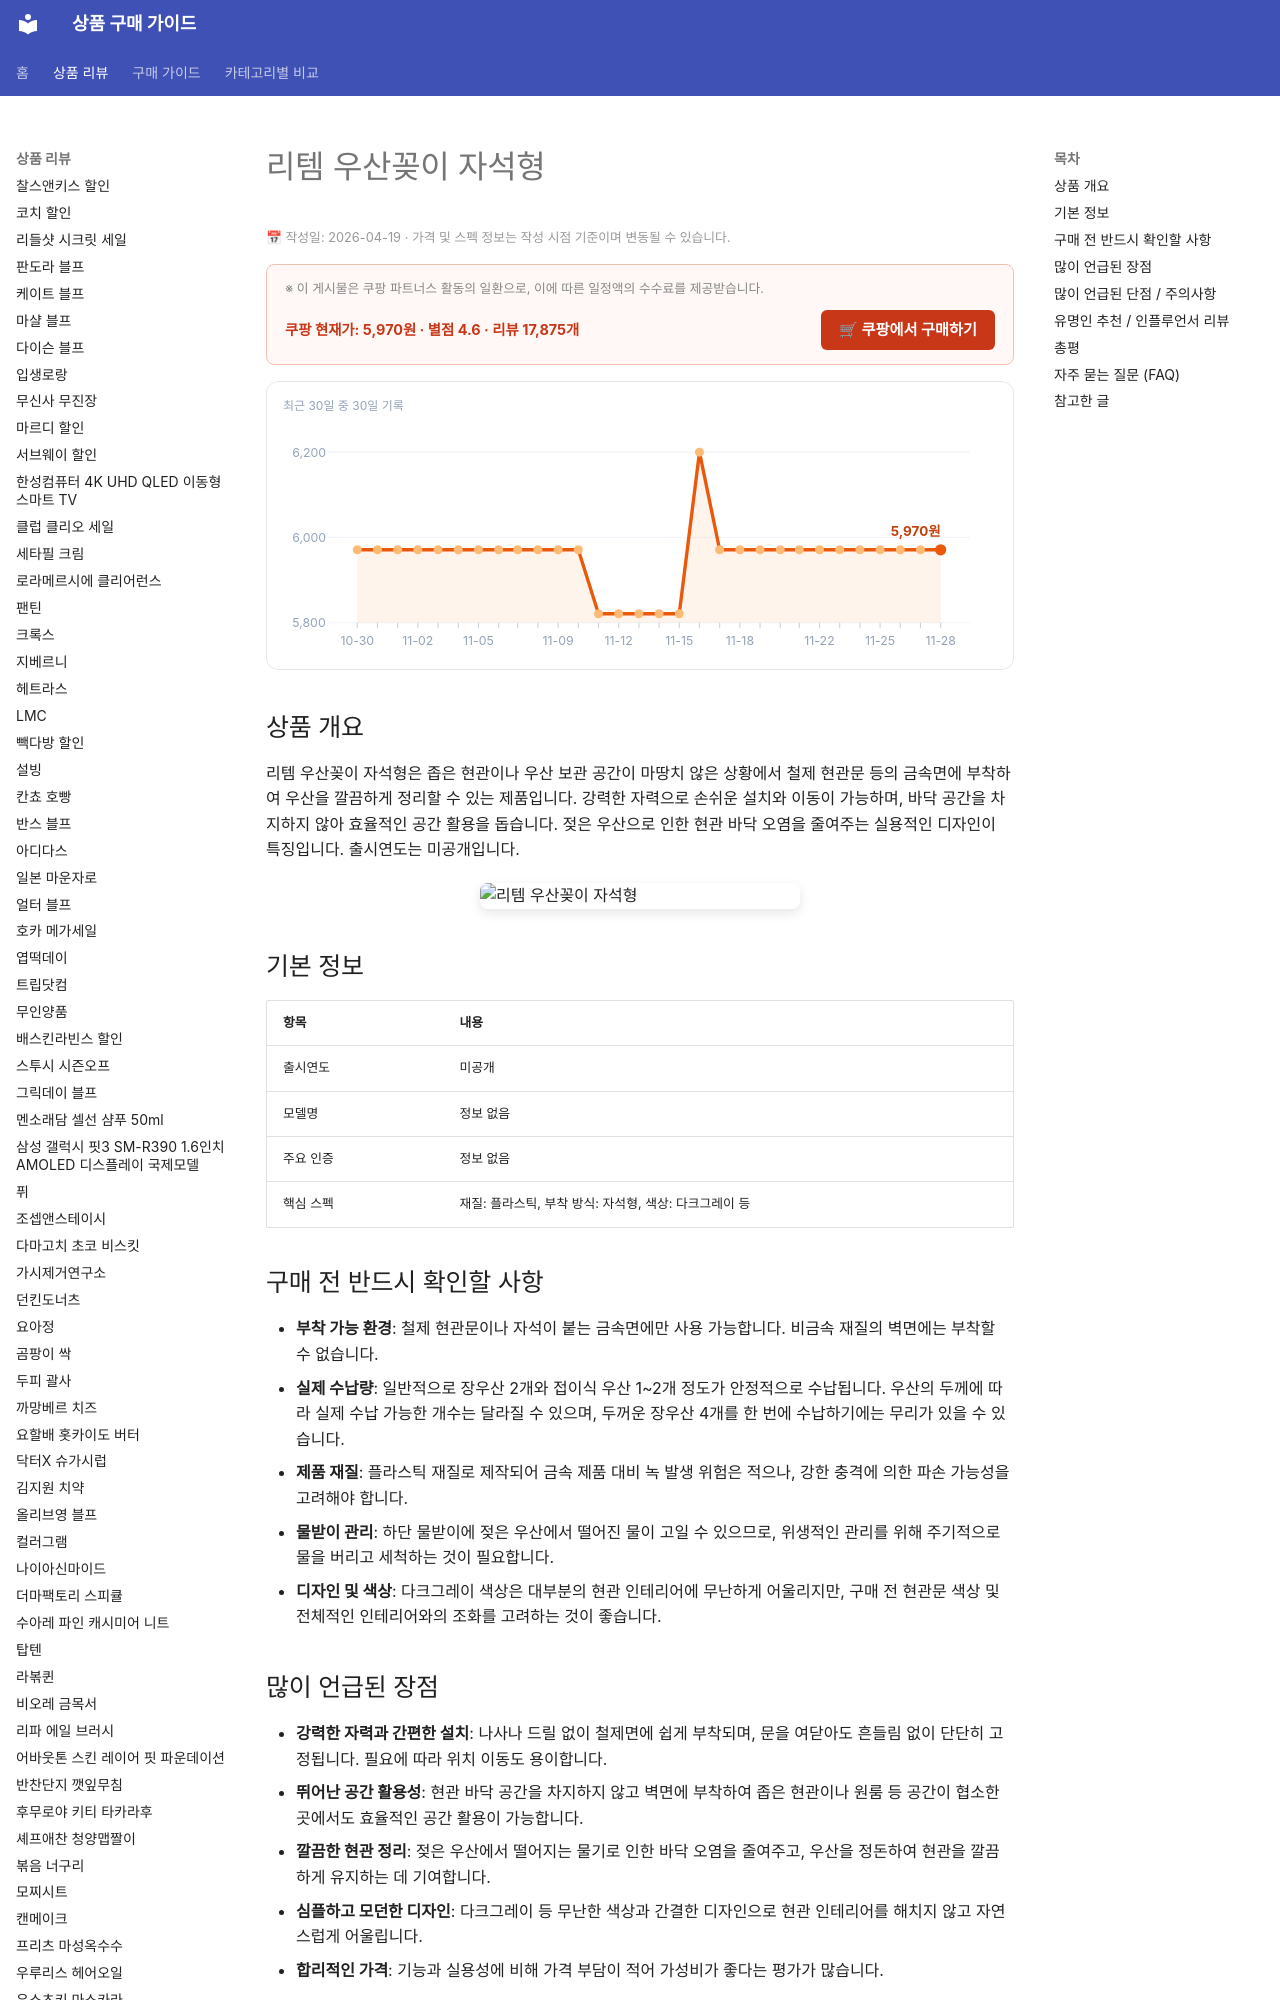

repository: buysense/product-research-wiki · page: products/ritem-magnetic-umbrella-holder/index.html · generator: mkdocs

---
image: https://thumbnail.coupangcdn.com/thumbnails/remote/492x492ex/image/retail/images/839808912038422-bf1086f4-f4d9-46c4-a2ad-316f69292af0.jpg
title: 리템 우산꽂이 자석형 구매 가이드
date: 2026-04-19
description: 리템 우산꽂이 자석형은 좁은 현관이나 우산 수납 공간 부족 시 철제문에 부착하여 공간을 효율적으로 활용하고 현관을 깔끔하게 정리하는 데 도움을 주는 제품입니다.
contentUpdated: 2026-04-19
---
<!-- bs:jsonld -->
<script type="application/ld+json">
{
  "@context": "https://schema.org",
  "@type": "Product",
  "name": "ritem-magnetic-umbrella-holder",
  "image": [
    "https://thumbnail.coupangcdn.com/thumbnails/remote/492x492ex/image/retail/images/839808912038422-bf1086f4-f4d9-46c4-a2ad-316f69292af0.jpg",
    "https://thumbnail.coupangcdn.com/thumbnails/remote/492x492ex/image/product/image/vendoritem/2018/11/23/3639088696/6c1f0f51-94d9-4352-9e2e-86ad8e4aafc7.jpg"
  ],
  "offers": {
    "@type": "Offer",
    "priceCurrency": "KRW",
    "price": "5970",
    "url": "https://link.coupang.com/a/er1BTM",
    "availability": "https://schema.org/InStock",
    "priceValidUntil": "2026-12-05"
  },
  "aggregateRating": {
    "@type": "AggregateRating",
    "ratingValue": 4.6,
    "reviewCount": 17875,
